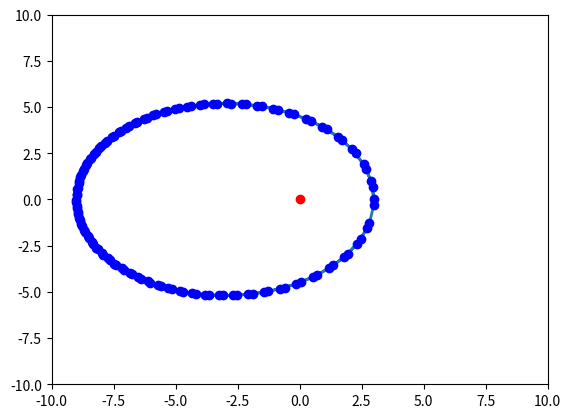

Source code (Python):
import numpy as np
import matplotlib.pyplot as plt
from matplotlib.animation import FuncAnimation
import matplotlib.animation as animation


'''
# Sample data
t = np.linspace(0, 10, 100)
z = np.sin(t)
z2 = np.cos(t)

# Create figure and axis
fig, ax = plt.subplots()
ax.set_xlim(0, 10)
ax.set_ylim(-1, 1)

# Create initial scatter and line plot
scat = ax.scatter([], [])
line2, = ax.plot([], [], lw=2)

def update(frame):
    x = t[:frame]
    y = z[:frame]
    data = np.stack([x, y]).T
    scat.set_offsets(data)
    line2.set_xdata(t[:frame])
    line2.set_ydata(z2[:frame])
    return (scat, line2)

# Create animation
ani = FuncAnimation(fig, update, frames=len(t), blit=True)

# Display the animation
plt.show()
'''

'''
## question 2   part 1 Planetary motion using Rungi Kutta 4

#Value of A nad B
A = 2
B = 3

def f1(t,r,v,Th):  #drdt
    return v
def f2(t,r,v,Th):   #dvdt
    return (B ** 2 / r ** 3) - (A / r ** 2)
def f3(t,r,v,Th):   #dThdt
    return B / r ** 2

# initial condition r(0)=b=3.5, V(0)=0,Th(0)=0
r0 = 3.5
v0 = 0
Th0 = 0
t=0
r_0=r0 #ignore this
i=0
#create list to store new value inside loop
r_a=[r0]
v_a=[v0]
Th_a=[Th0]
t_a=[t]

#Step size
step_size=0.1
h= step_size
#Loop for Rk4 method
while Th0 < (4*np.pi) :
    k1 = h * f1(t,r0,v0,Th0)
    m1 = h * f2(t,r0,v0,Th0)
    l1 = h * f3(t,r0,v0,Th0)

    k2 = h * f1(t + h / 2, r0 + k1 / 2, v0 + m1 / 2,Th0 + l1 / 2)
    m2 = h * f2(t + h / 2, r0 + k1 / 2, v0 + m1 / 2,Th0 + l1 / 2)
    l2 = h * f3(t + h / 2, r0 + k1 / 2, v0 + m1 / 2,Th0 + l1 / 2)

    k3 = h * f1(t + h / 2, r0 + k2 / 2, v0 + m2 / 2,Th0 + l2 / 2)
    m3 = h * f2(t + h / 2, r0 + k2 / 2, v0 + m2 / 2,Th0 + l2 / 2)
    l3 = h * f3(t + h / 2, r0 + k2 / 2, v0 + m2 / 2,Th0 + l2 / 2)

    k4 = h * f1(t + h, r0 + k3, v0 + m3,Th0 + l3)
    m4 = h * f2(t + h, r0 + k3, v0 + m3,Th0 + l3)
    l4 = h * f3(t + h, r0 + k3, v0 + m3,Th0 + l3)
    r = r0 + (k1 + 2 * k2 + 2 * k3 + k4) / 6
    v = v0 + (m1 + 2 * m2 + 2 * m3 + m4) / 6
    Th =Th0 + (l1 + 2 * l2 + 2 * l3 + l4) / 6
    t = t + h
    #print
  #  print("{:15.8f}  {:15.8f}  {:15.8f}  {:15.8f}".format(t, r, v, Th))

    r_a .append(r)
    v_a .append(v)
    Th_a .append(Th)
    t_a .append(t)

    #update
    r0=r
    v0=v
    Th0=Th
    # To prevent extremely bigger loop
    i += 1
    if (i > 100000):
        print("<NOT COMPLETE> increase stepsize(machine also get tired) ")
        break
    #loop end



print('Number of full rotation', Th / (2 * np.pi))  #no of rotation= final theta/2 pi
#Highlight some special points
plt.scatter(0, 0, color='r')                        # Point at origin
plt.scatter(r_0 * np.cos(0), r_0 * np.sin(0),c='k') #point at initial position
plt.scatter(r * np.cos(Th), r * np.sin(Th),c='b')   #point at final position
#Measurement stationary orbit ## checking only radial separation
## bcause we know angular one(condition of loop is on angle )
print('radial separation between initial and final point',np.abs(r-r_0))
print(len(t_a))

fig, ax = plt.subplots()
#scat = ax.scatter([], [])
line2, = ax.plot([], [], lw=2)

def update(frame):
    x = r_a[:frame] * np.cos(Th_a[:frame])
    y = r_a[:frame] * np.sin(Th_a[:frame])
    line2.set_xdata(x)
    line2.set_ydata(y)
    return ( line2)

# Create animation
ani = FuncAnimation(fig, update, frames=len(t_a), blit=True)

# Display the animation
plt.show()


#Trajectory plot
plt.plot(r_a * np.cos(Th_a), r_a * np.sin(Th_a))
plt.title('trajectory of motion')
plt.grid()
plt.show()
'''



'''
import numpy as np
import matplotlib.pyplot as plt
from matplotlib.animation import FuncAnimation

# Constants
A = 2
B = 3

# Differential equations
def f1(t, r, v, Th):  # dr/dt
    return v

def f2(t, r, v, Th):  # dv/dt
    return (B ** 2 / r ** 3) - (A / r ** 2)

def f3(t, r, v, Th):  # dTh/dt
    return B / r ** 2

# Initial conditions
r0 = 3.5
v0 = 0
Th0 = 0
t = 0

# Lists to store the results
r_a = [r0]
v_a = [v0]
Th_a = [Th0]
t_a = [t]

# Step size
step_size = 0.1
h = step_size

# Runge-Kutta 4th order method
while Th0 < (2 * np.pi):
    k1 = h * f1(t, r0, v0, Th0)
    m1 = h * f2(t, r0, v0, Th0)
    l1 = h * f3(t, r0, v0, Th0)

    k2 = h * f1(t + h / 2, r0 + k1 / 2, v0 + m1 / 2, Th0 + l1 / 2)
    m2 = h * f2(t + h / 2, r0 + k1 / 2, v0 + m1 / 2, Th0 + l1 / 2)
    l2 = h * f3(t + h / 2, r0 + k1 / 2, v0 + m1 / 2, Th0 + l1 / 2)

    k3 = h * f1(t + h / 2, r0 + k2 / 2, v0 + m2 / 2, Th0 + l2 / 2)
    m3 = h * f2(t + h / 2, r0 + k2 / 2, v0 + m2 / 2, Th0 + l2 / 2)
    l3 = h * f3(t + h / 2, r0 + k2 / 2, v0 + m2 / 2, Th0 + l2 / 2)

    k4 = h * f1(t + h, r0 + k3, v0 + m3, Th0 + l3)
    m4 = h * f2(t + h, r0 + k3, v0 + m3, Th0 + l3)
    l4 = h * f3(t + h, r0 + k3, v0 + m3, Th0 + l3)

    r = r0 + (k1 + 2 * k2 + 2 * k3 + k4) / 6
    v = v0 + (m1 + 2 * m2 + 2 * m3 + m4) / 6
    Th = Th0 + (l1 + 2 * l2 + 2 * l3 + l4) / 6
    t += h

    r_a.append(r)
    v_a.append(v)
    Th_a.append(Th)
    t_a.append(t)

    # Update variables for next iteration
    r0 = r
    v0 = v
    Th0 = Th

# Output results
print('Number of full rotations:', Th / (2 * np.pi))  # Number of rotations
print('Radial separation between initial and final point:', np.abs(r - r0))
print('Number of time steps:', len(t_a))


# Animation setup
fig, ax = plt.subplots()
ax.set_xlim(-10, 10)
ax.set_ylim(-10, 10)
line2, = ax.plot([], [], lw=2)

def update(frame):
    x = r_a[:frame] * np.cos(Th_a[:frame])
    y = r_a[:frame] * np.sin(Th_a[:frame])
    line2.set_data(x, y)
    return line2,

# Create animation
ani = FuncAnimation(fig, update, frames=len(t_a), blit=True)

# Display the animation
plt.show()

'''



#This code is speed up the animation


# Constants
A = 2
B = 3

# Differential equations
def f1(t, r, v, Th):  # dr/dt
    return v

def f2(t, r, v, Th):  # dv/dt
    return (B ** 2 / r ** 3) - (A / r ** 2)

def f3(t, r, v, Th):  # dTh/dt
    return B / r ** 2

# Initial conditions
r0 = 3
v0 = 0
Th0 = 0
t = 0

# Lists to store the results
r_a = [r0]
v_a = [v0]
Th_a = [Th0]
t_a = [t]

# Step size
step_size = 0.1
h = step_size

# Runge-Kutta 4th order method
while Th0 < (4 * np.pi):
    k1 = h * f1(t, r0, v0, Th0)
    m1 = h * f2(t, r0, v0, Th0)
    l1 = h * f3(t, r0, v0, Th0)

    k2 = h * f1(t + h / 2, r0 + k1 / 2, v0 + m1 / 2, Th0 + l1 / 2)
    m2 = h * f2(t + h / 2, r0 + k1 / 2, v0 + m1 / 2, Th0 + l1 / 2)
    l2 = h * f3(t + h / 2, r0 + k1 / 2, v0 + m1 / 2, Th0 + l1 / 2)

    k3 = h * f1(t + h / 2, r0 + k2 / 2, v0 + m2 / 2, Th0 + l2 / 2)
    m3 = h * f2(t + h / 2, r0 + k2 / 2, v0 + m2 / 2, Th0 + l2 / 2)
    l3 = h * f3(t + h / 2, r0 + k2 / 2, v0 + m2 / 2, Th0 + l2 / 2)

    k4 = h * f1(t + h, r0 + k3, v0 + m3, Th0 + l3)
    m4 = h * f2(t + h, r0 + k3, v0 + m3, Th0 + l3)
    l4 = h * f3(t + h, r0 + k3, v0 + m3, Th0 + l3)

    r = r0 + (k1 + 2 * k2 + 2 * k3 + k4) / 6
    v = v0 + (m1 + 2 * m2 + 2 * m3 + m4) / 6
    Th = Th0 + (l1 + 2 * l2 + 2 * l3 + l4) / 6
    t += h

    r_a.append(r)
    v_a.append(v)
    Th_a.append(Th)
    t_a.append(t)

    # Update variables for next iteration
    r0 = r
    v0 = v
    Th0 = Th

# Sample data to reduce number of frames
sampling_rate = 10  # Adjust this to control the speed
r_a_sampled = r_a[::sampling_rate]
Th_a_sampled = Th_a[::sampling_rate]

# Animation setup
fig, ax = plt.subplots()
ax.set_xlim(-10, 10)
ax.set_ylim(-10, 10)
line2, = ax.plot([], [], lw=2)
point, = ax.plot([], [], 'bo')  # Point marker

ax.scatter(0, 0, color='r')

def update(frame):
    x = r_a_sampled[:frame] * np.cos(Th_a_sampled[:frame])
    y = r_a_sampled[:frame] * np.sin(Th_a_sampled[:frame])
    line2.set_data(x, y)
    point.set_data(x, y)  # Update point position
    return line2,point

# Create animation with increased interval
ani = FuncAnimation(fig, update, frames=len(r_a_sampled), interval=50, blit=True)

writer = animation.PillowWriter(fps=15)
ani.save('scatter.gif', writer=writer)
# Display the animation
plt.show()
















'''
def f(t, n):
    x = np.sin( t)
    y = np.cos( t)
    return x, y


t = np.arange(0, 20, 1)
n = np.arange(0,20,0.1)
z = f(t,1)

x = z[0]
y = z[1]
#print(z)

lines1 = plt.plot(t,x)
lines2 = plt.plot(t,y)
plt.xlabel('x---->')
plt.ylabel('y---->')
plt.grid()


for n in n:
    t = np.arange(0, n, 1)
    y = f(t,n)[1]
    x = f(t,n)[0]
    lines1[0].set_xdata(t)
    lines1[0].set_ydata(x)# update plot data and redraw
    lines2[0].set_xdata(t)
    lines2[0].set_ydata(y)
    plt.draw()
    plt.pause(.2)

'''
